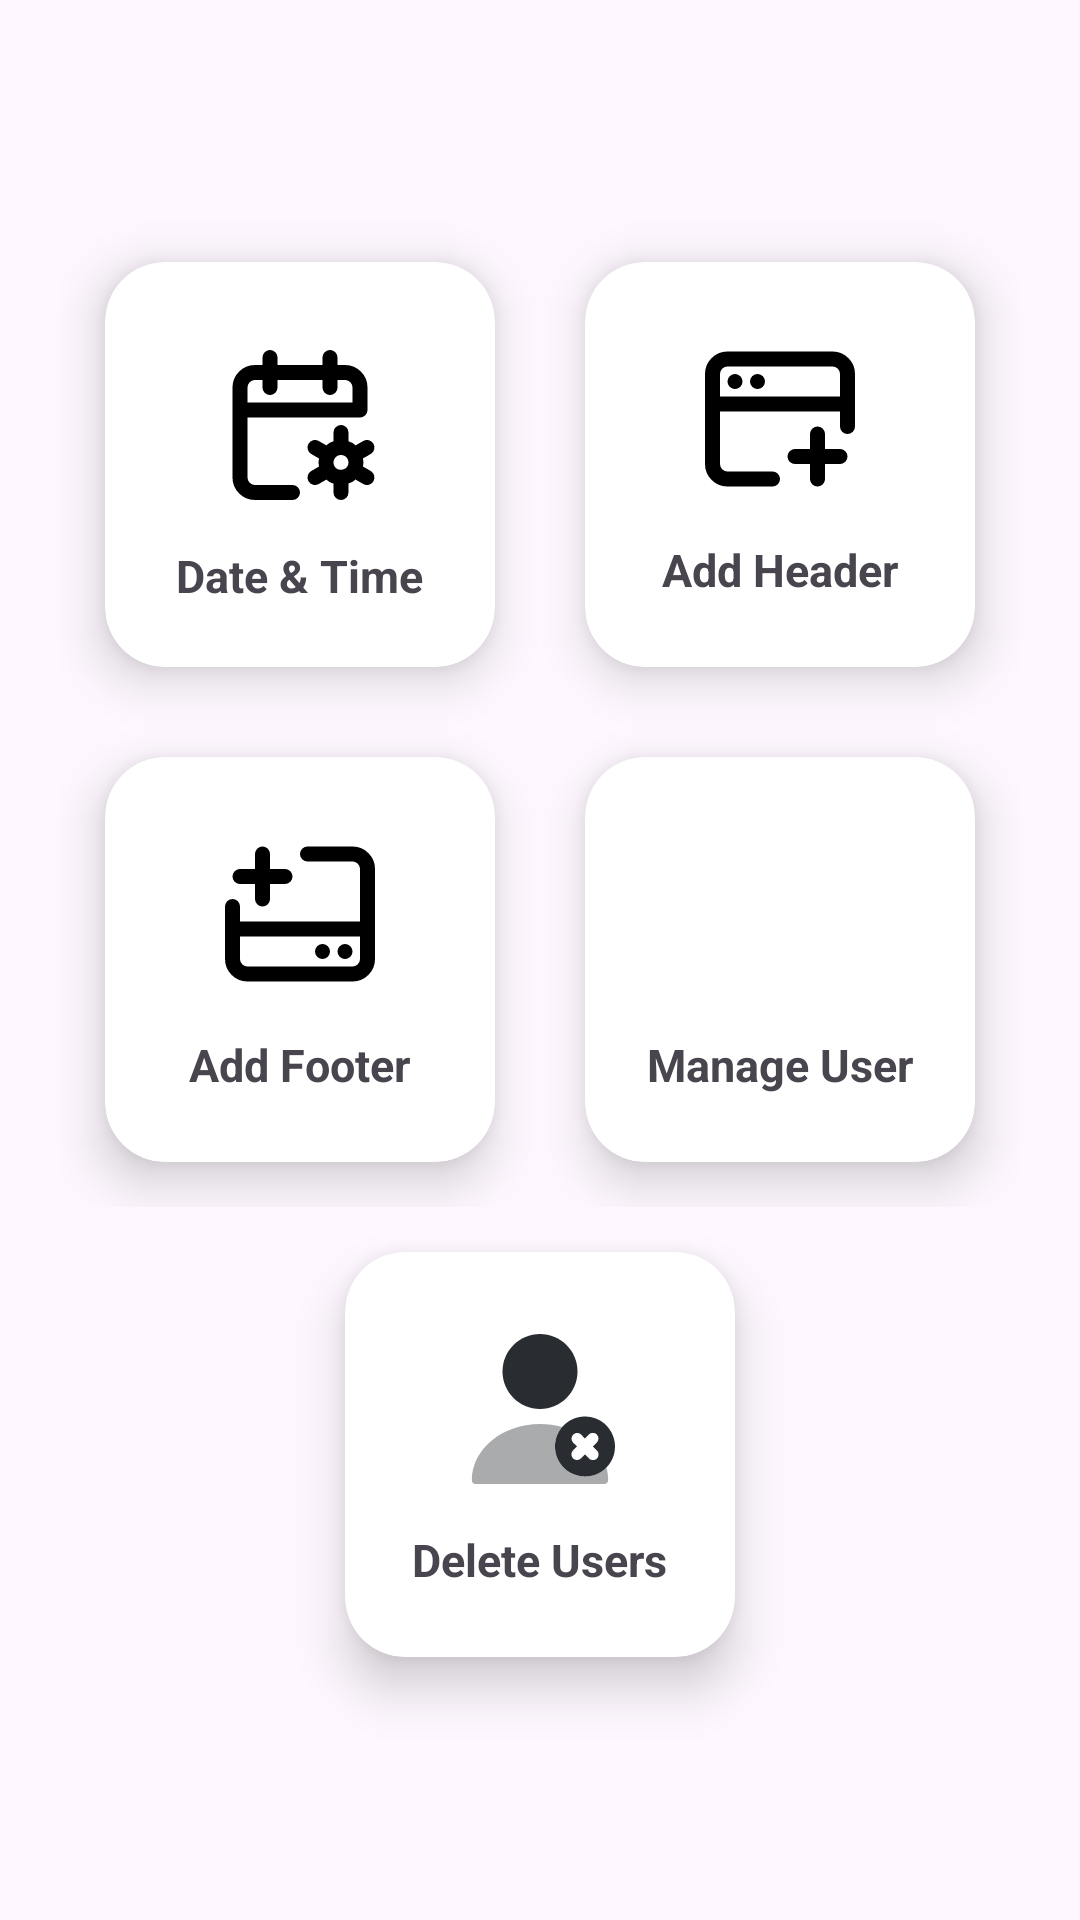

This screen was rendered from an Android layout file. Write that file and the resources it references.
<!-- AndroidManifest.xml: application theme Theme.AgentCashCollection -->
<!-- res/layout/activity_setting.xml -->
<?xml version="1.0" encoding="utf-8"?>
<androidx.appcompat.widget.LinearLayoutCompat xmlns:android="http://schemas.android.com/apk/res/android"
    xmlns:app="http://schemas.android.com/apk/res-auto"
    xmlns:tools="http://schemas.android.com/tools"
    android:layout_width="match_parent"
    android:layout_height="match_parent"
    tools:context=".admin.Setting"
    android:orientation="vertical"
    android:gravity="center">

    <GridLayout
        android:layout_width="wrap_content"
        android:layout_height="wrap_content"
        android:columnCount="2">

        <androidx.cardview.widget.CardView
            android:layout_width="130dp"
            android:layout_height="135dp"
            app:cardElevation="10dp"
            app:cardCornerRadius="20dp"
            android:layout_margin="15dp"
            android:clickable="true"
            android:focusable="true"
            android:foreground="?attr/selectableItemBackground">

            <androidx.appcompat.widget.LinearLayoutCompat
                android:layout_width="match_parent"
                android:layout_height="139dp"
                android:gravity="center"
                android:orientation="vertical">

                <ImageView
                    android:layout_width="60dp"
                    android:layout_height="60dp"
                    android:layout_margin="10dp"
                    app:srcCompat="@drawable/date_time" />

                <TextView
                    android:layout_width="wrap_content"
                    android:layout_height="wrap_content"
                    android:layout_marginBottom="10dp"
                    android:gravity="center"
                    android:text="Date &amp; Time"
                    android:textSize="15sp"
                    android:textStyle="bold" />
            </androidx.appcompat.widget.LinearLayoutCompat>

        </androidx.cardview.widget.CardView>

        <androidx.cardview.widget.CardView
            android:layout_width="130dp"
            android:layout_height="135dp"
            app:cardElevation="10dp"
            app:cardCornerRadius="20dp"
            android:layout_margin="15dp"
            android:clickable="true"
            android:focusable="true"
            android:foreground="?attr/selectableItemBackground">

            <androidx.appcompat.widget.LinearLayoutCompat
                android:layout_width="match_parent"
                android:layout_height="match_parent"
                android:orientation="vertical"
                android:gravity="center"
                >
                <ImageView
                    android:layout_width="60dp"
                    android:layout_height="60dp"
                    app:srcCompat="@drawable/add_header"
                    android:layout_margin="10dp"
                    />
                <TextView
                    android:layout_width="wrap_content"
                    android:layout_height="wrap_content"
                    android:text="Add Header"
                    android:textStyle="bold"
                    android:textSize="15sp"
                    android:gravity="center"
                    android:layout_marginBottom="10dp"
                    />
            </androidx.appcompat.widget.LinearLayoutCompat>

        </androidx.cardview.widget.CardView>

        <androidx.cardview.widget.CardView
            android:layout_width="130dp"
            android:layout_height="135dp"
            app:cardElevation="10dp"
            app:cardCornerRadius="20dp"
            android:layout_margin="15dp"
            android:clickable="true"
            android:focusable="true"
            android:foreground="?attr/selectableItemBackground">

            <androidx.appcompat.widget.LinearLayoutCompat
                android:layout_width="match_parent"
                android:layout_height="match_parent"
                android:orientation="vertical"
                android:gravity="center"
                >
                <ImageView
                    android:layout_width="60dp"
                    android:layout_height="60dp"
                    app:srcCompat="@drawable/add_header"
                    android:rotation="180"
                    android:layout_margin="10dp"
                    />
                <TextView
                    android:layout_width="wrap_content"
                    android:layout_height="wrap_content"
                    android:text="Add Footer"
                    android:textStyle="bold"
                    android:textSize="15sp"
                    android:gravity="center"
                    android:layout_marginBottom="10dp"
                    />
            </androidx.appcompat.widget.LinearLayoutCompat>

        </androidx.cardview.widget.CardView>

        <androidx.cardview.widget.CardView
            android:id="@+id/manageUser"
            android:layout_width="130dp"
            android:layout_height="135dp"
            app:cardElevation="10dp"
            app:cardCornerRadius="20dp"
            android:layout_margin="15dp"
            android:clickable="true"
            android:focusable="true"
            android:foreground="?attr/selectableItemBackground">

            <androidx.appcompat.widget.LinearLayoutCompat
                android:layout_width="match_parent"
                android:layout_height="match_parent"
                android:orientation="vertical"
                android:gravity="center"
                >
                <ImageView
                    android:layout_width="60dp"
                    android:layout_height="60dp"
                    app:srcCompat="@drawable/user_manage"
                    android:layout_margin="10dp"
                    />
                <TextView
                    android:layout_width="wrap_content"
                    android:layout_height="wrap_content"
                    android:text="Manage User"
                    android:textStyle="bold"
                    android:textSize="15sp"
                    android:gravity="center"
                    android:layout_marginBottom="10dp"
                    />
            </androidx.appcompat.widget.LinearLayoutCompat>

        </androidx.cardview.widget.CardView>

    </GridLayout>

    <androidx.cardview.widget.CardView
        android:layout_width="130dp"
        android:layout_height="135dp"
        app:cardElevation="10dp"
        app:cardCornerRadius="20dp"
        android:layout_margin="15dp"
        android:clickable="true"
        android:focusable="true"
        android:foreground="?attr/selectableItemBackground">

        <androidx.appcompat.widget.LinearLayoutCompat
            android:layout_width="match_parent"
            android:layout_height="match_parent"
            android:orientation="vertical"
            android:gravity="center"
            >
            <ImageView
                android:layout_width="60dp"
                android:layout_height="60dp"
                app:srcCompat="@drawable/user_remove"
                android:layout_margin="10dp"
                />
            <TextView
                android:layout_width="wrap_content"
                android:layout_height="wrap_content"
                android:text="Delete Users"
                android:textStyle="bold"
                android:textSize="15sp"
                android:gravity="center"
                android:layout_marginBottom="10dp"
                />
        </androidx.appcompat.widget.LinearLayoutCompat>

    </androidx.cardview.widget.CardView>

</androidx.appcompat.widget.LinearLayoutCompat>
<!-- resources referenced by this layout -->
<resources>
  <!-- drawable add_header (drawable) -->
  <vector xmlns:android="http://schemas.android.com/apk/res/android"
      android:width="800dp"
      android:height="800dp"
      android:viewportWidth="24"
      android:viewportHeight="24">
    <path
        android:pathData="M3,10V18C3,19.105 3.895,20 5,20H11M3,10V6C3,4.895 3.895,4 5,4H19C20.105,4 21,4.895 21,6V10M3,10H21M21,10V13"
        android:strokeLineJoin="round"
        android:strokeWidth="2"
        android:fillColor="#00000000"
        android:strokeColor="#000000"
        android:strokeLineCap="round"/>
    <path
        android:pathData="M17,14V17M17,20V17M17,17H14M17,17H20"
        android:strokeLineJoin="round"
        android:strokeWidth="2"
        android:fillColor="#00000000"
        android:strokeColor="#000000"
        android:strokeLineCap="round"/>
    <path
        android:pathData="M6,7m-1,0a1,1 0,1 1,2 0a1,1 0,1 1,-2 0"
        android:fillColor="#000000"/>
    <path
        android:pathData="M9,7m-1,0a1,1 0,1 1,2 0a1,1 0,1 1,-2 0"
        android:fillColor="#000000"/>
  </vector>
  <!-- drawable date_time (drawable) -->
  <vector xmlns:android="http://schemas.android.com/apk/res/android"
      android:width="800dp"
      android:height="800dp"
      android:viewportWidth="24"
      android:viewportHeight="24">
    <path
        android:pathData="M4,10V19C4,20.105 4.895,21 6,21H11M4,10V7C4,5.895 4.895,5 6,5H18C19.105,5 20,5.895 20,7V10H4ZM8,3V7M16,3V7"
        android:strokeLineJoin="round"
        android:strokeWidth="2"
        android:fillColor="#00000000"
        android:strokeColor="#000000"
        android:strokeLineCap="round"/>
    <path
        android:pathData="M17.464,15C18.204,15 18.851,15.402 19.196,16M17.464,15C16.724,15 16.078,15.402 15.732,16M17.464,15V13M17.464,21V18.967M20.928,15L19.196,16M14,19L15.732,18M20.928,19L19.197,18M14,15L15.732,16M15.732,18C15.561,17.706 15.464,17.364 15.464,17C15.464,16.636 15.561,16.294 15.732,16M15.732,18C16.125,18.681 16.798,18.98 17.464,18.967M17.464,18.967C18.152,18.953 18.834,18.606 19.197,18M19.197,18C19.365,17.72 19.464,17.384 19.464,17C19.464,16.636 19.367,16.294 19.196,16"
        android:strokeWidth="2"
        android:fillColor="#00000000"
        android:strokeColor="#000000"
        android:strokeLineCap="round"/>
  </vector>
  <style name="Theme.AgentCashCollection" parent="Base.Theme.AgentCashCollection" />
  <style name="Base.Theme.AgentCashCollection" parent="Theme.Material3.DayNight.NoActionBar">
          
          
          <item name="android:statusBarColor">@color/ui_color</item>
          <item name="android:navigationBarColor">@android:color/transparent</item>
          <item name="android:windowLightStatusBar">false</item>
      </style>
  <color name="ui_color">#ADD0EC</color>
</resources>
